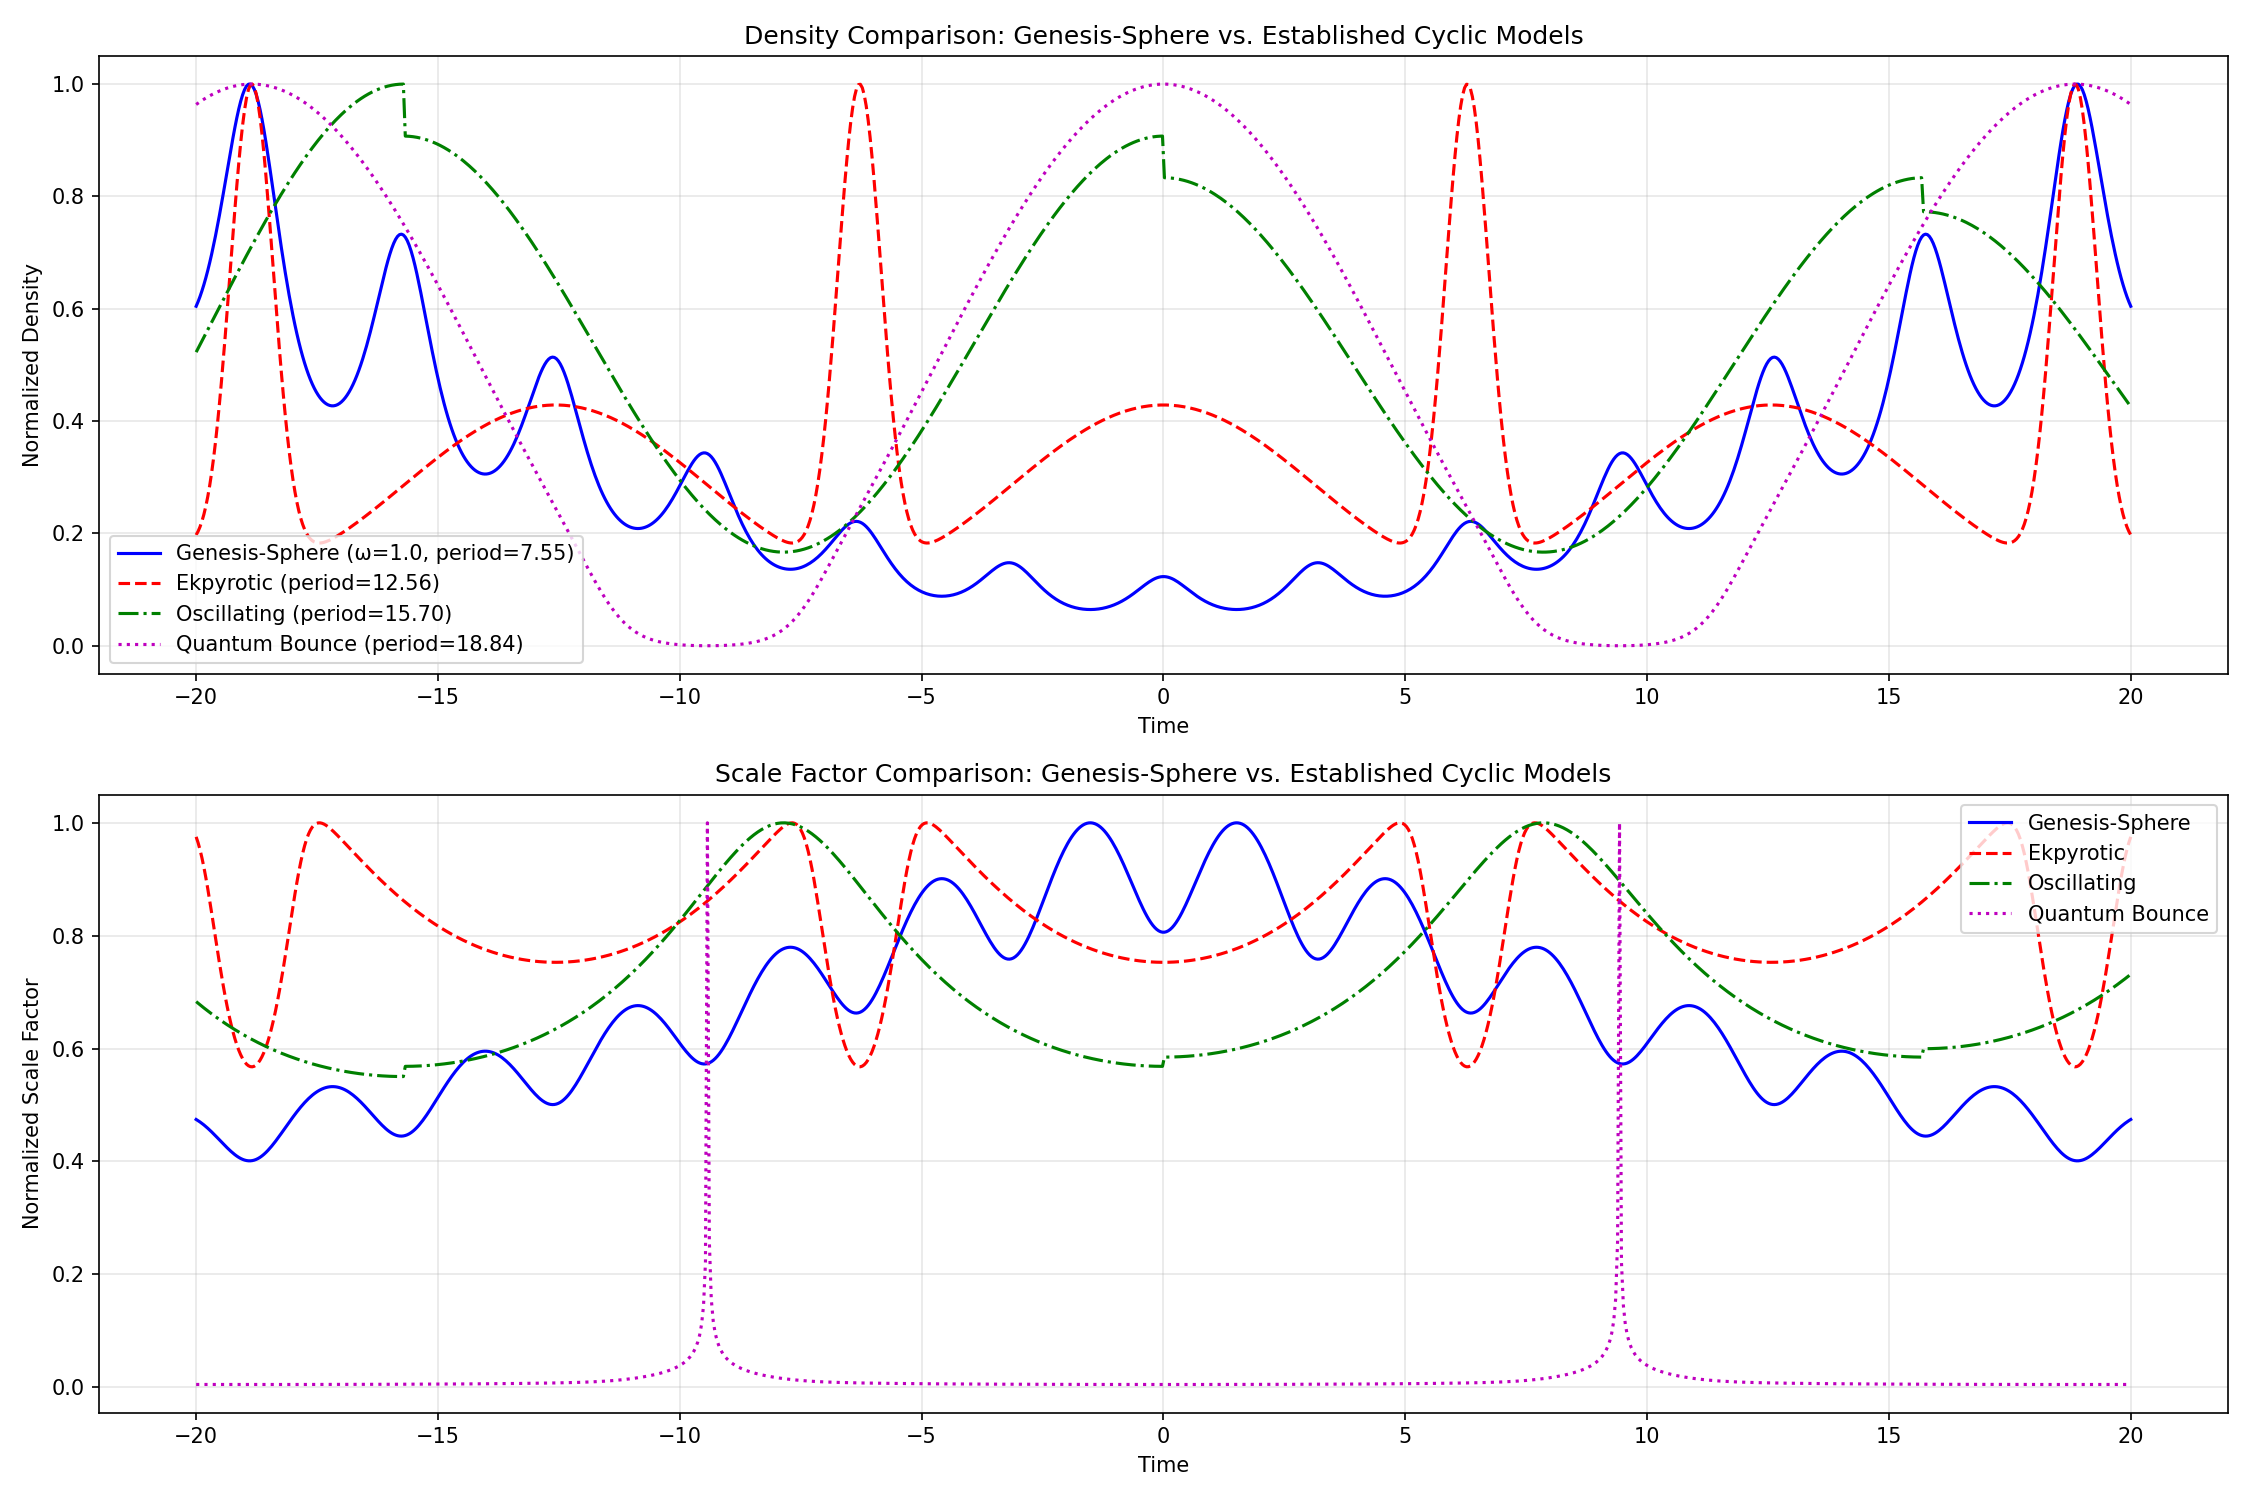

The table this chart was drawn from, first rows:
time, gs_density, gs_temporal_flow, gs_scale_factor, ekpyrotic_density, ekpyrotic_scale_factor, oscillating_density, oscillating_scale_factor, quantum_density, quantum_scale_factor
-20.0, 0.6044, 0.05855, 0.4743, 0.1972, 0.9752, 0.5227, 0.6832, 0.9637, 0.004702
-19.96, 0.6126, 0.05866, 0.4722, 0.2037, 0.9648, 0.5293, 0.6803, 0.9661, 0.004698
-19.92, 0.6217, 0.05877, 0.4699, 0.2118, 0.9523, 0.5359, 0.6775, 0.9685, 0.004694
-19.88, 0.6318, 0.05888, 0.4674, 0.2218, 0.9378, 0.5426, 0.6747, 0.9708, 0.00469
-19.84, 0.6429, 0.05899, 0.4646, 0.2339, 0.9213, 0.5492, 0.672, 0.973, 0.004687
-19.8, 0.655, 0.0591, 0.4618, 0.2484, 0.903, 0.5559, 0.6693, 0.9751, 0.004683
-19.76, 0.6681, 0.05921, 0.4587, 0.2655, 0.8832, 0.5625, 0.6667, 0.9772, 0.00468
-19.72, 0.6822, 0.05933, 0.4556, 0.2853, 0.8622, 0.5692, 0.664, 0.9791, 0.004677
-19.68, 0.6972, 0.05944, 0.4523, 0.3081, 0.8404, 0.5759, 0.6615, 0.981, 0.004674
-19.64, 0.7131, 0.05955, 0.4489, 0.334, 0.8182, 0.5826, 0.6589, 0.9828, 0.004671
-19.6, 0.73, 0.05967, 0.4454, 0.3629, 0.7958, 0.5892, 0.6564, 0.9845, 0.004669
-19.56, 0.7476, 0.05978, 0.4419, 0.3949, 0.7737, 0.5959, 0.654, 0.9861, 0.004666
-19.52, 0.7661, 0.0599, 0.4383, 0.43, 0.7521, 0.6026, 0.6516, 0.9876, 0.004664
-19.48, 0.7851, 0.06001, 0.4347, 0.4679, 0.7312, 0.6092, 0.6492, 0.989, 0.004661
-19.44, 0.8047, 0.06013, 0.4311, 0.5083, 0.7113, 0.6159, 0.6468, 0.9904, 0.004659
-19.4, 0.8247, 0.06024, 0.4276, 0.5509, 0.6924, 0.6225, 0.6445, 0.9916, 0.004657
-19.36, 0.8449, 0.06036, 0.4242, 0.5952, 0.6748, 0.6292, 0.6422, 0.9928, 0.004655
-19.32, 0.865, 0.06048, 0.4209, 0.6406, 0.6585, 0.6358, 0.64, 0.9939, 0.004654
-19.28, 0.8849, 0.06059, 0.4177, 0.6865, 0.6435, 0.6424, 0.6378, 0.9949, 0.004652
-19.24, 0.9042, 0.06071, 0.4147, 0.7321, 0.6298, 0.649, 0.6356, 0.9958, 0.004651
-19.2, 0.9226, 0.06083, 0.4119, 0.7766, 0.6175, 0.6556, 0.6335, 0.9966, 0.004649
-19.16, 0.9399, 0.06095, 0.4094, 0.8193, 0.6066, 0.6622, 0.6314, 0.9973, 0.004648
-19.12, 0.9556, 0.06107, 0.4072, 0.8591, 0.5971, 0.6687, 0.6293, 0.998, 0.004647
-19.08, 0.9694, 0.06119, 0.4052, 0.8954, 0.5889, 0.6752, 0.6273, 0.9985, 0.004646
-19.04, 0.981, 0.06131, 0.4036, 0.9273, 0.5821, 0.6817, 0.6253, 0.999, 0.004646
-19, 0.9901, 0.06143, 0.4024, 0.9541, 0.5766, 0.6882, 0.6233, 0.9994, 0.004645
-18.96, 0.9964, 0.06155, 0.4015, 0.9752, 0.5724, 0.6946, 0.6214, 0.9997, 0.004645
-18.92, 0.9998, 0.06167, 0.4011, 0.9901, 0.5695, 0.701, 0.6195, 0.9999, 0.004644
-18.88, 1.0, 0.06179, 0.401, 0.9984, 0.5679, 0.7074, 0.6176, 1, 0.004644
-18.84, 0.997, 0.06192, 0.4014, 1.0, 0.5676, 0.7138, 0.6158, 1.0, 0.004644
-18.8, 0.9909, 0.06204, 0.4023, 0.9948, 0.5686, 0.7201, 0.614, 0.9999, 0.004644
-18.76, 0.9817, 0.06216, 0.4035, 0.9829, 0.5709, 0.7264, 0.6122, 0.9998, 0.004645
-18.72, 0.9695, 0.06229, 0.4052, 0.9646, 0.5745, 0.7326, 0.6105, 0.9995, 0.004645
-18.68, 0.9547, 0.06241, 0.4073, 0.9404, 0.5794, 0.7389, 0.6087, 0.9992, 0.004645
-18.64, 0.9376, 0.06254, 0.4097, 0.9108, 0.5856, 0.745, 0.6071, 0.9988, 0.004646
-18.6, 0.9184, 0.06266, 0.4126, 0.8765, 0.5931, 0.7512, 0.6054, 0.9983, 0.004647
-18.56, 0.8975, 0.06279, 0.4158, 0.8382, 0.602, 0.7572, 0.6038, 0.9977, 0.004648
-18.52, 0.8752, 0.06291, 0.4193, 0.7967, 0.6123, 0.7633, 0.6022, 0.997, 0.004649
-18.48, 0.852, 0.06304, 0.423, 0.753, 0.6239, 0.7693, 0.6006, 0.9962, 0.00465
-18.44, 0.8281, 0.06317, 0.4271, 0.7078, 0.6369, 0.7752, 0.5991, 0.9953, 0.004651
-18.4, 0.8039, 0.0633, 0.4313, 0.6619, 0.6513, 0.7811, 0.5976, 0.9944, 0.004653
-18.36, 0.7797, 0.06342, 0.4357, 0.6162, 0.6671, 0.787, 0.5961, 0.9933, 0.004655
-18.32, 0.7556, 0.06355, 0.4403, 0.5713, 0.6841, 0.7928, 0.5946, 0.9922, 0.004656
-18.28, 0.7319, 0.06368, 0.445, 0.5278, 0.7024, 0.7985, 0.5932, 0.991, 0.004658
-18.24, 0.7088, 0.06381, 0.4498, 0.4863, 0.7218, 0.8042, 0.5918, 0.9897, 0.00466
-18.2, 0.6864, 0.06394, 0.4546, 0.4472, 0.7423, 0.8098, 0.5904, 0.9883, 0.004663
-18.16, 0.6648, 0.06408, 0.4595, 0.4108, 0.7636, 0.8154, 0.5891, 0.9868, 0.004665
-18.12, 0.6442, 0.06421, 0.4644, 0.3774, 0.7855, 0.8209, 0.5877, 0.9852, 0.004667
-18.08, 0.6244, 0.06434, 0.4692, 0.347, 0.8078, 0.8264, 0.5864, 0.9836, 0.00467
-18.04, 0.6057, 0.06447, 0.474, 0.3197, 0.8301, 0.8318, 0.5852, 0.9818, 0.004673
-18, 0.588, 0.06461, 0.4787, 0.2956, 0.8522, 0.8371, 0.5839, 0.98, 0.004676
-17.96, 0.5714, 0.06474, 0.4833, 0.2744, 0.8736, 0.8423, 0.5827, 0.9781, 0.004679
-17.92, 0.5558, 0.06487, 0.4878, 0.256, 0.8939, 0.8475, 0.5815, 0.9761, 0.004682
-17.88, 0.5412, 0.06501, 0.4921, 0.2403, 0.913, 0.8527, 0.5804, 0.974, 0.004685
-17.84, 0.5276, 0.06515, 0.4963, 0.2271, 0.9303, 0.8577, 0.5792, 0.9718, 0.004689
-17.8, 0.515, 0.06528, 0.5003, 0.2162, 0.9458, 0.8627, 0.5781, 0.9696, 0.004692
-17.76, 0.5033, 0.06542, 0.5042, 0.2072, 0.9593, 0.8676, 0.577, 0.9673, 0.004696
-17.72, 0.4926, 0.06556, 0.5078, 0.2, 0.9706, 0.8725, 0.5759, 0.9648, 0.0047
-17.68, 0.4828, 0.06569, 0.5112, 0.1944, 0.9799, 0.8772, 0.5749, 0.9623, 0.004704
-17.64, 0.4738, 0.06583, 0.5144, 0.1901, 0.9871, 0.8819, 0.5739, 0.9598, 0.004708
... 940 more rows
